pico-8 play session: no input (idle)

[t = 1 s] idle ~1s (no d-pad/buttons)
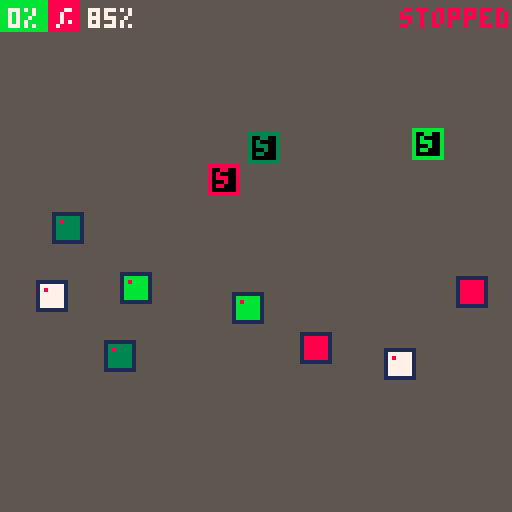
[t = 6 s] idle ~6s (no d-pad/buttons)
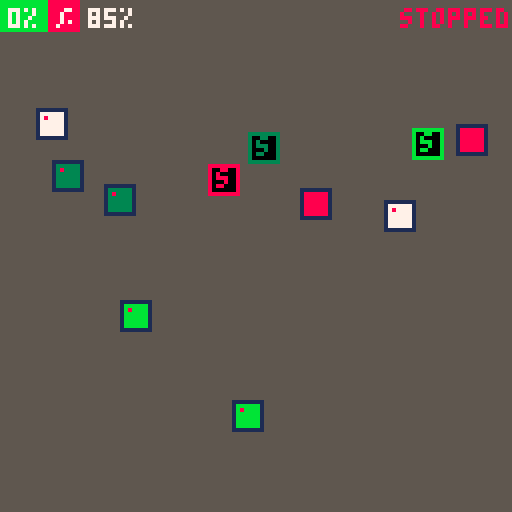
[t = 8 s] idle ~8s (no d-pad/buttons)
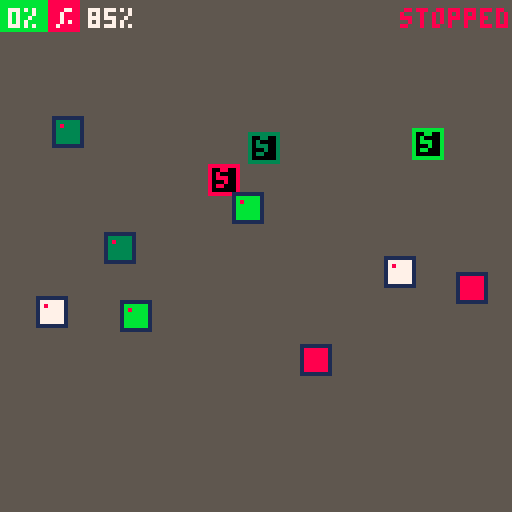

pico-8 cartridge
version 43
__lua__
function init_game_state()
	game_state = "start"
	bombs = {}
	switches = {}
	canvas = {}
	paint_count = 0
	win_percent = 85
	bomb_count = 8
	switch_count = 3
end

function init_player()
	player = {
		x = 0,
		y = 0,
		size = 8,
		speed = 1,
		dir = 1,
		is_walking = false,
		is_shifting = false,
		is_reversing = false,
		is_freezing = false,
		row = 0,
		freeze_timer = 0,
		freeze_cooldown = 0,
		
		walk = function(self)
				self.x += self.speed * self.dir
				
				if self.x + self.size > 128
				and self.dir == 1 then
					self.x = 128 - self.size
					self.is_walking = false
					self.is_shifting = true
					self.row += 1
				end
				
				if self.x < 0
				and self.dir == -1 then
					self.x = 0
					self.is_walking = false
					self.is_shifting = true
					self.row += 1
				end
		end,
		
		shift = function(self)
				self.y += self.speed
				
				if self.y >= self.row * self.size then
					self.is_shifting = false
					self.is_reversing = true
				end
		end,
		
		reverse = function(self)
			self.dir = -self.dir
			self.is_reversing = false
			self.is_walking = true
		end,
		
		freeze = function(self)
			
		end,
		
		paint = function(self)
			
			for i=0,self.size-1 do
				for j=0,self.size-1 do
					local cx = flr((self.x + i) / 4)
					local cy = flr((self.y + j) / 4)
					if (canvas[cx] and canvas[cx][cy] == 0) then
						canvas[cx][cy] = 1
						paint_count += 1
					end
				end
			end
		end
	}
	
	player.is_walking = true
end

function update_player()
	if btnp(5) then
		if not player.is_freezing and player.freeze_cooldown <= 0 then
			
			player.is_freezing = true
		elseif player.is_freezing then
			
			player.is_freezing = false
			player.freeze_timer = 0
			player.freeze_cooldown = 10
		end
	end

	
	if player.freeze_cooldown > 0 then
		player.freeze_cooldown -= 1/60
		if player.freeze_cooldown < 0 then
				player.freeze_cooldown = 0
		end
	end

	
	if player.y + player.size > 128 then
		game_state = "win"
		return
	end
	
	if player.is_walking 
	and not player.is_freezing then
		player:walk()
		player:paint()
	end
	
	if player.is_shifting 
	and not player.is_freezing then
		player:shift()
		player:paint()
	end
	
	if player.is_reversing
	and not player.is_freezing then
		player:reverse()
	end
	
	if player.is_freezing then
		player:freeze()
		player.freeze_timer += 1/60
		if player.freeze_timer >= 5 then
			
			player.is_freezing = false
			player.freeze_timer = 0
			player.freeze_cooldown = 10
		end
	end
end

function draw_player()
	
	rectfill(
		player.x,
		player.y,
		player.x + player.size -1,
		player.y + player.size -1,
		8
	)
	
	if (player.dir == 1) then
		pset(player.x+5, player.y+2, 7)
		pset(player.x+5, player.y+5, 7)
	else
		pset(player.x+2, player.y+2, 7)
		pset(player.x+2, player.y+5, 7)
	end
end

function init_bombs()
    local min_dist_x = 16
	for i=1,bomb_count do
        local potential_bomb_x
        local is_valid_pos = false
        local retries = 0

        
        while not is_valid_pos and retries < 50 do
            potential_bomb_x = 8 + rnd(112)
            is_valid_pos = true
            
            
            for existing_bomb in all(bombs) do
                if abs(potential_bomb_x - existing_bomb.x) < min_dist_x then
                    is_valid_pos = false
                    break
                end
            end
            retries += 1
        end

		local bomb = {
			size = 8,
			pattern = "vertical",
			group_id = i % (switch_count + 1)
		}
        
        if bomb.group_id == 1 then bomb.color = 8
        elseif bomb.group_id == 2 then bomb.color = 11
        elseif bomb.group_id == 3 then bomb.color = 3
        else bomb.color = 7
        end

        
		bomb.y_start = 10 + rnd(40)
		bomb.y_end = bomb.y_start + 30 + rnd(40)
		bomb.x = potential_bomb_x
		bomb.y = bomb.y_start
		bomb.speed = 0.5 + rnd(1)
		bomb.dir = (rnd(2) < 1) and -1 or 1

		add(bombs, bomb)
	end
end

function is_bomb_active(bomb)
	if bomb.group_id == 0 then return true end
	
	for s in all(switches) do
		if s.group_id == bomb.group_id then
			return not s.is_active
		end
	end
	return true
end

function update_bombs()
    for bomb in all(bombs) do
			if is_bomb_active(bomb) then
				bomb.y += bomb.speed * bomb.dir
				if bomb.y < bomb.y_start or bomb.y > bomb.y_end then
						bomb.dir *= -1
				end
			end
    end
end

function draw_bombs()
    for bomb in all(bombs) do
        local interior_color = bomb.color
        if not is_bomb_active(bomb) then
            interior_color = 5
        end

        rectfill(bomb.x, bomb.y, bomb.x + bomb.size - 1, bomb.y + bomb.size - 1, 1)
        rectfill(bomb.x + 1, bomb.y + 1, bomb.x + bomb.size - 2, bomb.y + bomb.size - 2, interior_color)
        pset(bomb.x + 2, bomb.y + 2, 8)
    end
end

function init_switches()
	local switch_colors = {8, 11, 3}
	for i=1,switch_count do
		local s = {
			x = 16 + rnd(96),
			y = 16 + rnd(96),
			size = 8,
			group_id = i,
			color = switch_colors[i],
			is_active = false
		}
		add(switches, s)
	end
end

function update_switches()
	for s in all(switches) do
		if check_collision(player, s) then
			s.is_active = true
		else
			s.is_active = false
		end
	end
end

function draw_switches()
	for s in all(switches) do
		local color = s.color
		if s.is_active then
			color = 7
		end
		rectfill(s.x, s.y, s.x+s.size-1, s.y+s.size-1, 0)
		rect(s.x, s.y, s.x+s.size-1, s.y+s.size-1, color)
		print("s", s.x+2, s.y+1, color)
	end
end

function init_canvas()
	for x=0,31 do
		canvas[x] = {}
		for y=0,31 do
			canvas[x][y] = 0
		end
	end
	paint_count = 0
end

function draw_canvas()
	for x=0,31 do
		for y=0,31 do
			if (canvas[x][y] == 1) then
				rectfill(x*4, y*4, x*4+3, y*4+3, 11)
			end
		end
	end
end

function check_collision(a, b)
	return a.x < b.x + b.size and
		 a.x + a.size > b.x and
		 a.y < b.y + b.size and
		 a.y + a.size > b.y
end

function _init()
	init_game_state()
	init_player()
	init_canvas()
	init_switches()
	init_bombs()
end

function _update60()
	if game_state == "playing" then
		update_player()
		update_switches()
		update_bombs()
		
		
		for bomb in all(bombs) do
			if is_bomb_active(bomb) and check_collision(player, bomb) then
				game_state = "game_over"
			end
		end

		
		local current_percent = (paint_count / (32*32)) * 100
		if current_percent >= win_percent then
			game_state = "win"
		end

	elseif game_state == "start" or game_state == "game_over" or game_state == "win" then
		if btnp(5) then
			_init()
			game_state = "playing"
		end
	end
end

function _draw()
	cls(5)
	
	
	draw_canvas()
	
	if game_state == "start" then
		print("choice", 52, 40, 7)
		print("paint the canvas.", 32, 54, 13)
		print("step on switches to", 28, 62, 13)
		print("deactivate bombs.", 34, 70, 13)
		print("press x to start/stop", 24, 84, 7)

	elseif game_state == "playing" then
		draw_switches()
		draw_bombs()
		draw_player()
		
		
		local percent_done = flr((paint_count / (32*32)) * 100)
		print(percent_done .. "% / " .. win_percent .. "%", 2, 2, 7)
		if player.is_freezing then
			print("stopped", 100, 2, 8)
		end

	elseif game_state == "game_over" then
		draw_switches()
		draw_bombs()
		draw_player()
		print("game over", 48, 52, 8)
		print("press x to retry", 32, 64, 7)

	elseif game_state == "win" then
		print("a masterpiece!", 38, 52, 11)
		print("press x to play again", 20, 64, 7)
	end
end
__gfx__
00000000000000000000000000000000000000000000000000000000000000000000000000000000000000000000000000000000000000000000000000000000
00000000000000000000000000000000000000000000000000000000000000000000000000000000000000000000000000000000000000000000000000000000
00700700000000000000000000000000000000000000000000000000000000000000000000000000000000000000000000000000000000000000000000000000
00077000000000000000000000000000000000000000000000000000000000000000000000000000000000000000000000000000000000000000000000000000
00077000000000000000000000000000000000000000000000000000000000000000000000000000000000000000000000000000000000000000000000000000
00700700000000000000000000000000000000000000000000000000000000000000000000000000000000000000000000000000000000000000000000000000
